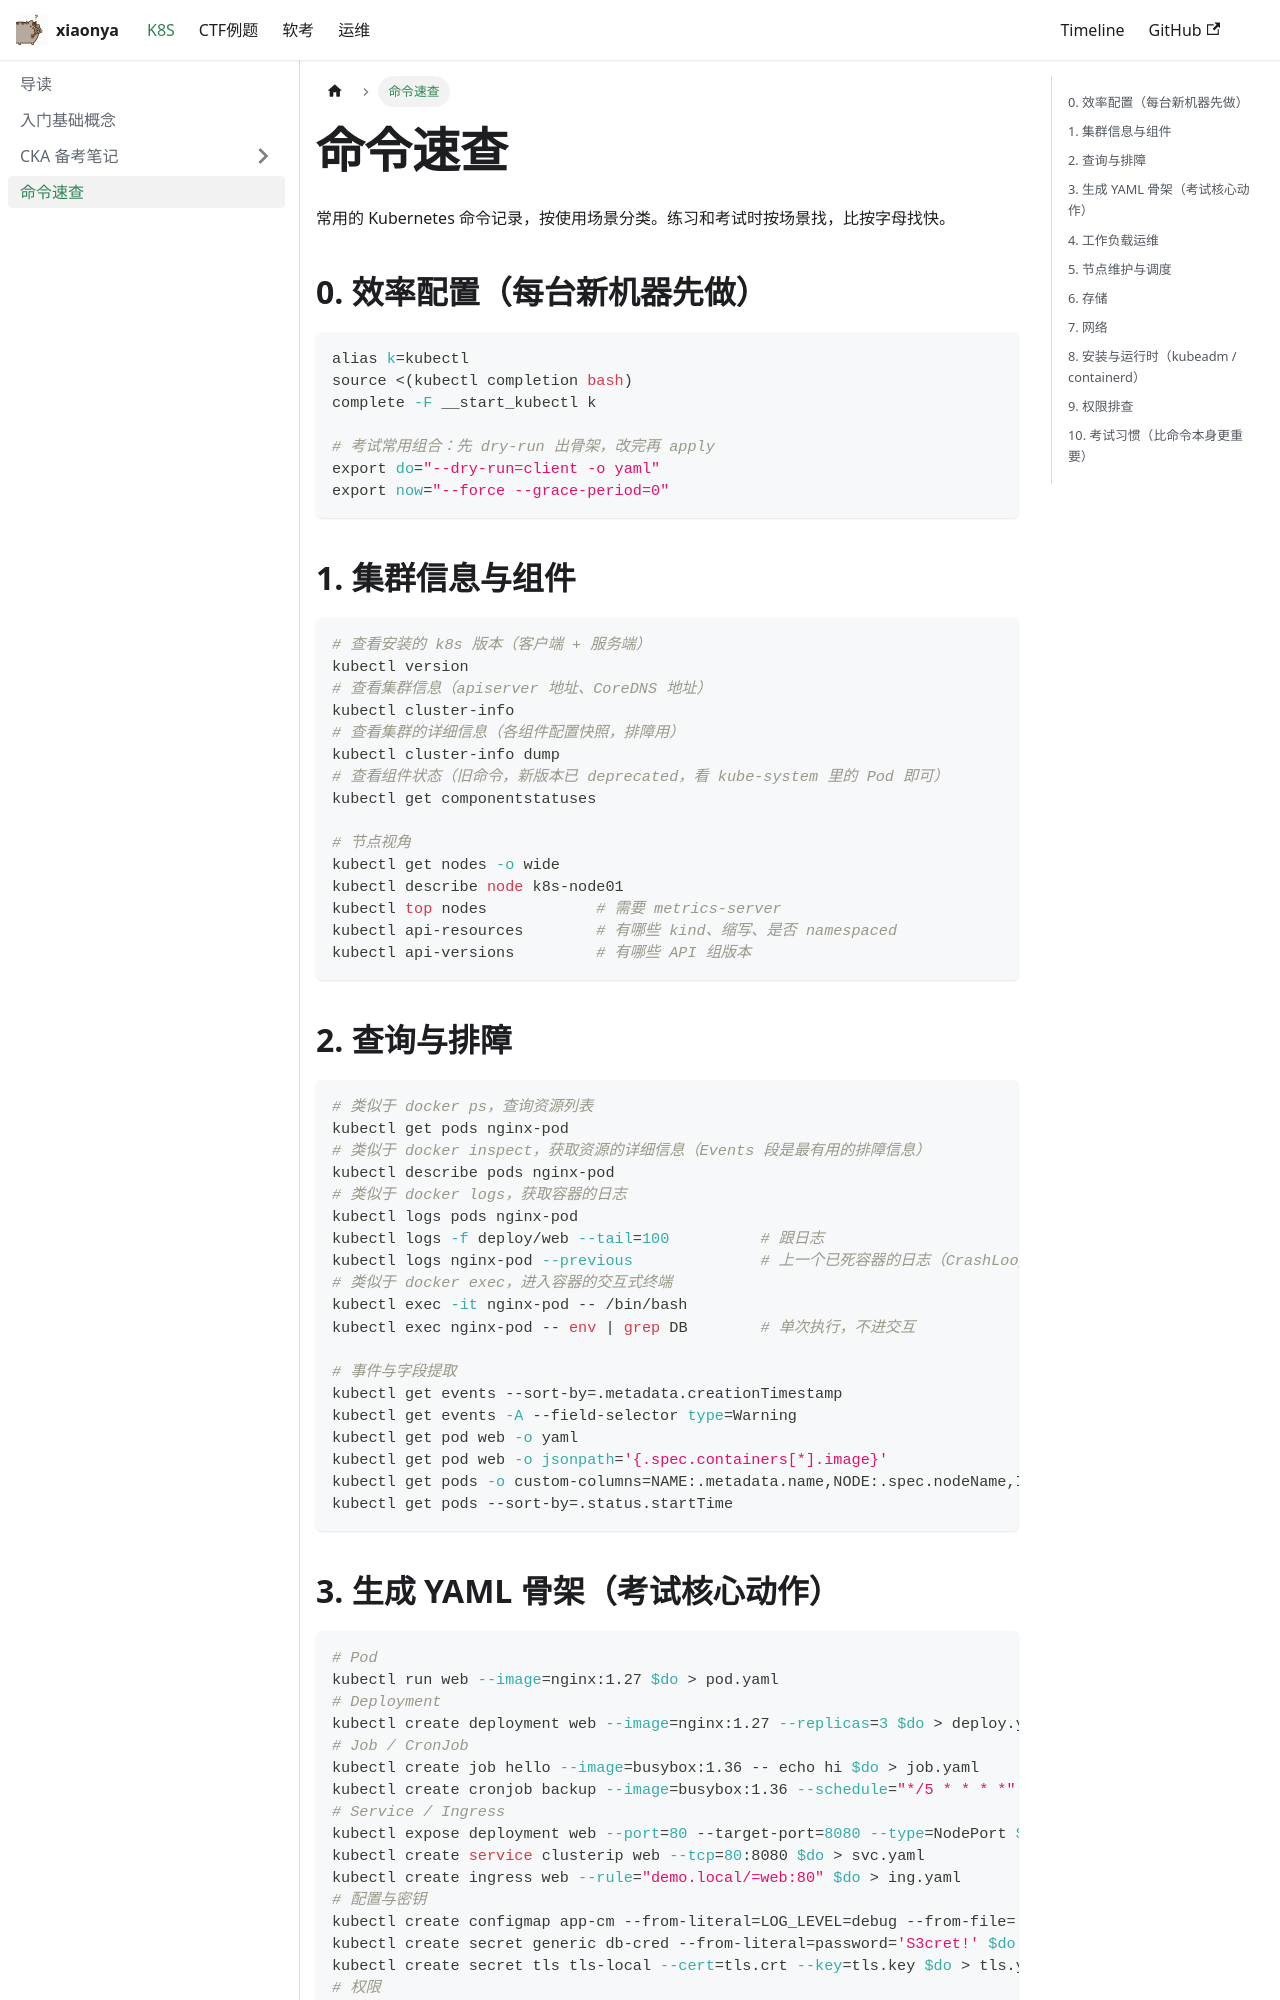

repository: xiaonya/blog · page: docs/K8S/Command/index.html · generator: docusaurus

---
title: 命令速查
sidebar_position: 4
---

# 命令速查

常用的 Kubernetes 命令记录，按使用场景分类。练习和考试时按场景找，比按字母找快。

## 0. 效率配置（每台新机器先做）

```bash
alias k=kubectl
source <(kubectl completion bash)
complete -F __start_kubectl k

# 考试常用组合：先 dry-run 出骨架，改完再 apply
export do="--dry-run=client -o yaml"
export now="--force --grace-period=0"
```

## 1. 集群信息与组件

```bash
# 查看安装的 k8s 版本（客户端 + 服务端）
kubectl version
# 查看集群信息（apiserver 地址、CoreDNS 地址）
kubectl cluster-info
# 查看集群的详细信息（各组件配置快照，排障用）
kubectl cluster-info dump
# 查看组件状态（旧命令，新版本已 deprecated，看 kube-system 里的 Pod 即可）
kubectl get componentstatuses

# 节点视角
kubectl get nodes -o wide
kubectl describe node k8s-node01
kubectl top nodes            # 需要 metrics-server
kubectl api-resources        # 有哪些 kind、缩写、是否 namespaced
kubectl api-versions         # 有哪些 API 组版本
```

## 2. 查询与排障

```bash
# 类似于 docker ps，查询资源列表
kubectl get pods nginx-pod
# 类似于 docker inspect，获取资源的详细信息（Events 段是最有用的排障信息）
kubectl describe pods nginx-pod
# 类似于 docker logs，获取容器的日志
kubectl logs pods nginx-pod
kubectl logs -f deploy/web --tail=100          # 跟日志
kubectl logs nginx-pod --previous              # 上一个已死容器的日志（CrashLoopBackOff 必用）
# 类似于 docker exec，进入容器的交互式终端
kubectl exec -it nginx-pod -- /bin/bash
kubectl exec nginx-pod -- env | grep DB        # 单次执行，不进交互

# 事件与字段提取
kubectl get events --sort-by=.metadata.creationTimestamp
kubectl get events -A --field-selector type=Warning
kubectl get pod web -o yaml
kubectl get pod web -o jsonpath='{.spec.containers[*].image}'
kubectl get pods -o custom-columns=NAME:.metadata.name,NODE:.spec.nodeName,IP:.status.podIP
kubectl get pods --sort-by=.status.startTime
```
